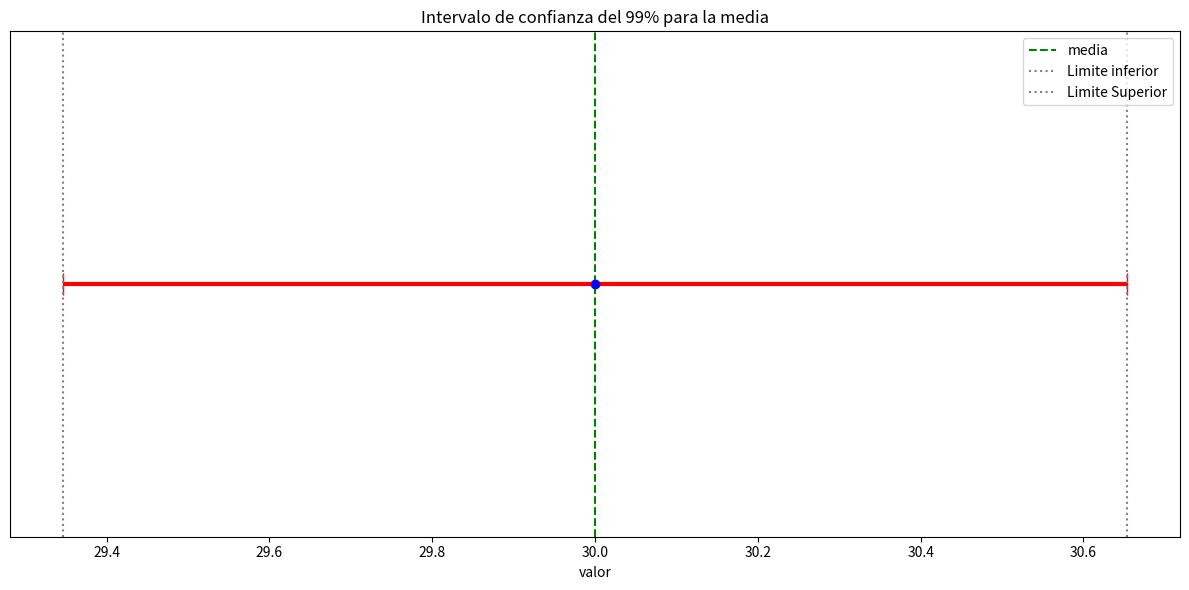

Here is the Python script that generated this plot:
# Una empresa registra el tiempo de ensamble de un 
# producto. 
# Con una muestra de 225 registros, se obtiene una 
# media de 30 minutos. 
# La desviación estándar poblacional es conocida: 5 
# minutos. 
# Calcula el intervalo de confianza al 99% para el tiempo 
# de ensamble promedio. 

import numpy as np
import matplotlib.pyplot as plt

mediaMuestral=30
tamañoMuestra=225
desviacionStd=5 # Poblacional
confianza=0.99 # z=2.576

#=======================================================
# calculo intervalo
#=======================================================
errorStd=desviacionStd/np.sqrt(tamañoMuestra)
margenError=1.96*errorStd

print(f"Media muestral= {mediaMuestral:.3f}")
print(f"Intervalo confianza : {mediaMuestral-margenError:.3f} - {mediaMuestral+margenError:.3f}")

#=======================================================
# Grafica
#=======================================================
limInferior=mediaMuestral-margenError
limSuperior=mediaMuestral+margenError
plt.figure(figsize=(12,6))
plt.errorbar(x=mediaMuestral,y=1,xerr=margenError,fmt='o',color='blue',ecolor='red',elinewidth=3,capsize=8)
plt.axvline(mediaMuestral,color='green',linestyle='--',label='media')
plt.axvline(limInferior,color='gray',linestyle=':',label='Limite inferior')
plt.axvline(limSuperior,color='gray',linestyle=':',label='Limite Superior')
plt.yticks([])
plt.xlabel('valor')
plt.title(f'Intervalo de confianza del {confianza*100:.0f}% para la media')
plt.legend()
plt.tight_layout()
plt.show()